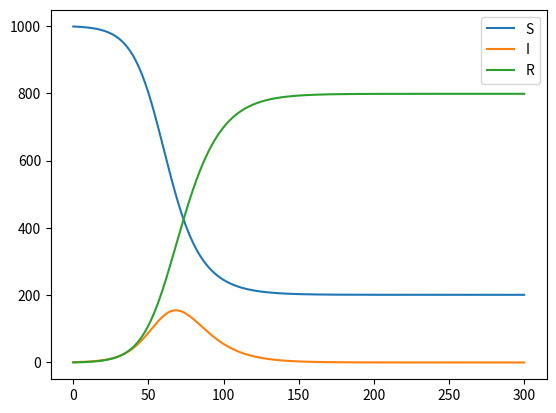

Write the Python code that produced this figure.
import numpy as np
import matplotlib.pyplot as plt

to = 0
tn = 300
ndata = 1000

t = np.linspace(to, tn, ndata)
h = t[2]-t[1]

N = 1000 #rakyat
I0 = 1
R0 = 0
S0 = N - I0 - R0

I = np.zeros(ndata)
S = np.zeros(ndata)
R = np.zeros(ndata)

I[0] = I0
R[0] = R0
S[0] = S0

beta = 0.2
gamma = 0.1

for i in range (0, ndata-1):
    S[i+1] = S[i] - h*beta/N*S[i]*I[i]
    I[i+1] = I[i] + h*beta/N*S[i]*I[i] - h*gamma*I[i]
    R[i+1] = R[i] + h*gamma*I[i]

plt.plot(t,S,label = 'S')
plt.plot(t,I,label = 'I')
plt.plot(t,R,label = 'R')

plt.legend()
plt.show()
